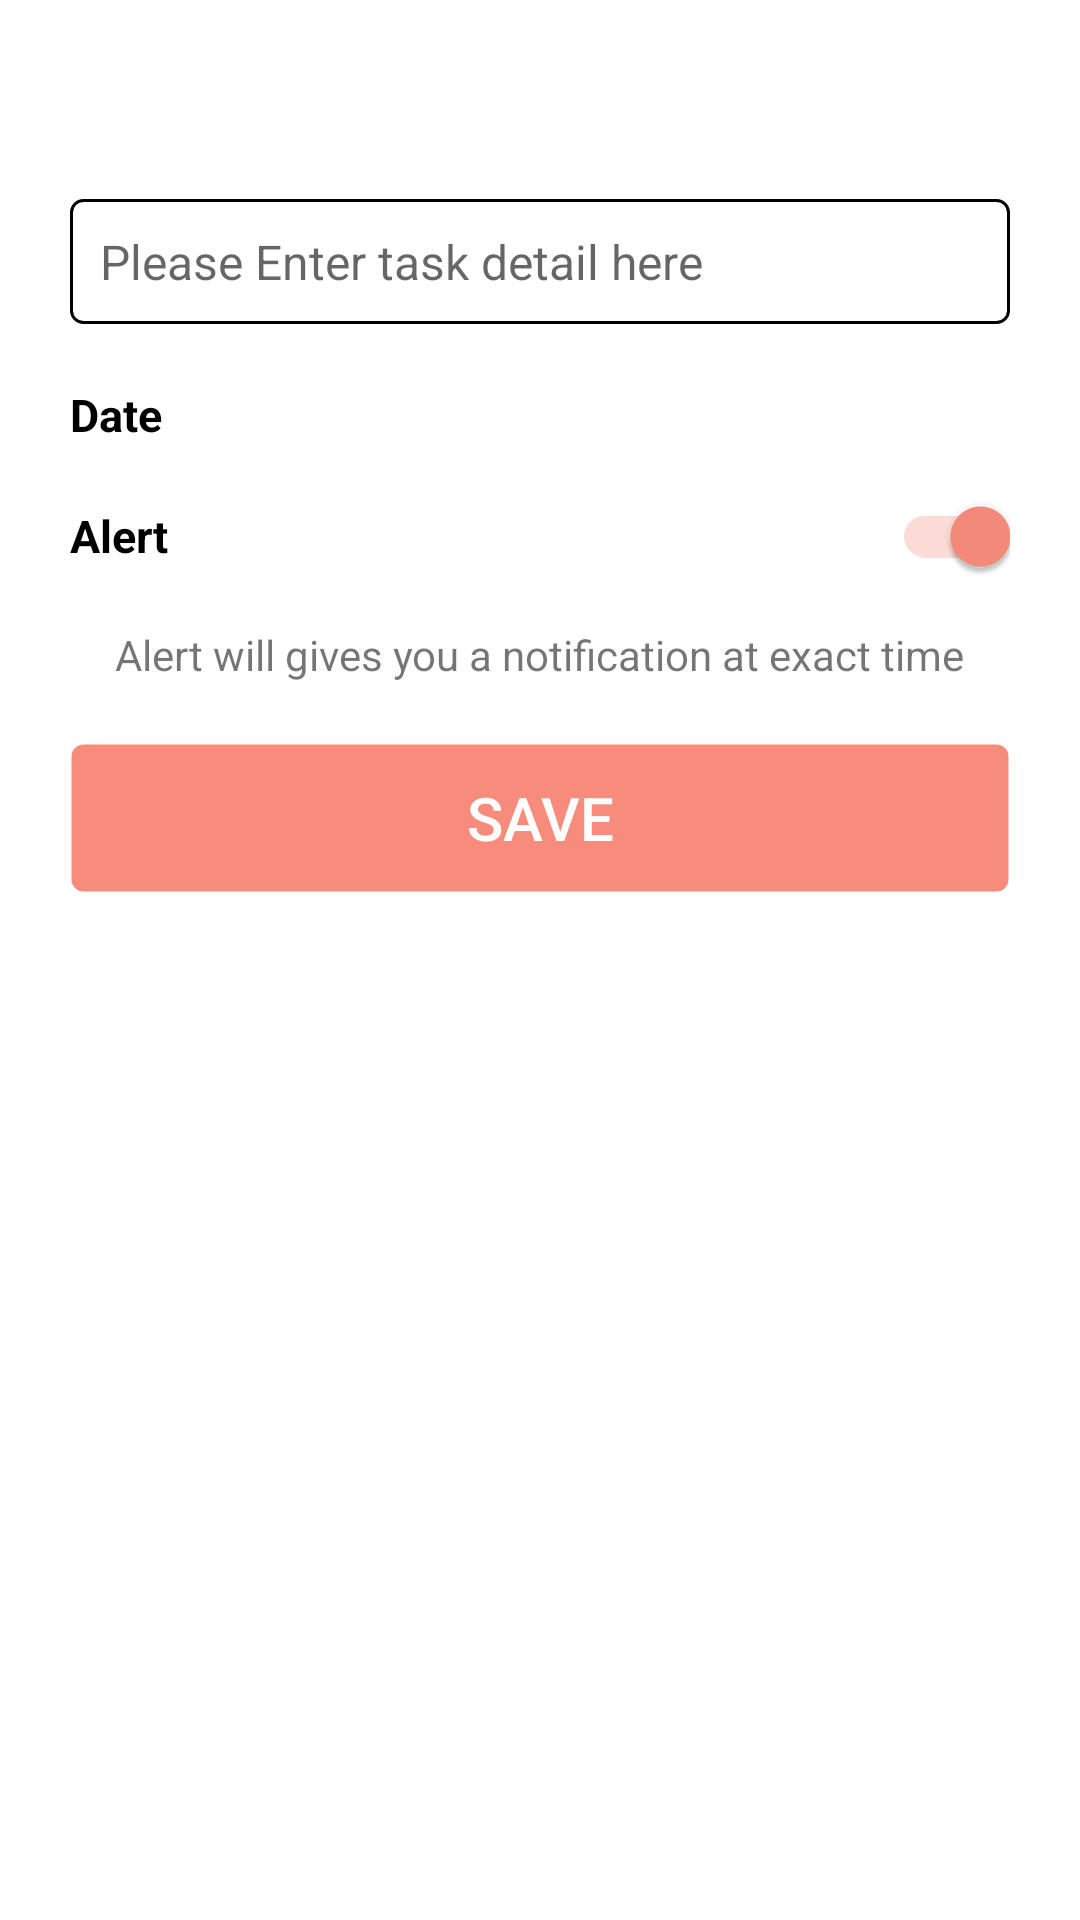

The Android layout XML behind this screen, and the referenced resources:
<!-- AndroidManifest.xml: application theme Theme.DRCDemo -->
<!-- res/layout/dialog_add_edit_task.xml -->
<?xml version="1.0" encoding="utf-8"?>
<androidx.cardview.widget.CardView xmlns:android="http://schemas.android.com/apk/res/android"
    xmlns:app="http://schemas.android.com/apk/res-auto"
    android:layout_width="match_parent"
    android:layout_height="wrap_content"
    app:cardCornerRadius="4dp"
    app:cardElevation="0dp"
    app:cardUseCompatPadding="true">

    <androidx.constraintlayout.widget.ConstraintLayout
        android:layout_width="match_parent"
        android:layout_height="match_parent">

        <ImageView
            android:id="@+id/ivaddClose"
            android:layout_width="32dp"
            android:layout_height="32dp"
            android:layout_margin="10dp"
            android:src="@drawable/ic_close"
            app:layout_constraintEnd_toEndOf="parent"
            app:layout_constraintTop_toTopOf="parent"
            app:tint="@color/black" />

        <EditText
            android:id="@+id/etTaskDescription"
            android:layout_width="0dp"
            android:layout_height="wrap_content"
            android:layout_marginStart="20dp"
            android:layout_marginTop="20dp"
            android:layout_marginEnd="20dp"
            android:background="@drawable/bg_sqare"
            android:padding="10dp"
            android:hint="@string/please_enter_task_detail_here"
            android:textColor="@color/black"
            android:textSize="16sp"
            app:layout_constraintEnd_toEndOf="parent"
            app:layout_constraintStart_toStartOf="parent"
            app:layout_constraintTop_toBottomOf="@id/ivaddClose" />

        <TextView
            android:id="@+id/tvDateTitle"
            android:layout_width="wrap_content"
            android:layout_height="wrap_content"
            android:layout_marginStart="20dp"
            android:layout_marginTop="20dp"
            android:layout_marginEnd="20dp"
            android:text="Date"
            android:textColor="@color/black"
            android:textSize="15sp"
            android:textStyle="bold"
            app:layout_constraintStart_toStartOf="parent"
            app:layout_constraintTop_toBottomOf="@id/etTaskDescription" />


        <TextView
            android:id="@+id/tvDate"
            android:layout_width="wrap_content"
            android:layout_height="wrap_content"
            android:textColor="@color/black"
            android:textSize="15sp"
            android:textStyle="bold"
            android:padding="10dp"
            android:elevation="10dp"
            android:layout_marginEnd="20dp"
            app:layout_constraintBottom_toBottomOf="@id/tvDateTitle"
            app:layout_constraintEnd_toStartOf="@id/tvTime"
            app:layout_constraintTop_toTopOf="@id/tvDateTitle" />

        <TextView
            android:id="@+id/tvTime"
            android:layout_width="wrap_content"
            android:layout_height="wrap_content"
            android:textColor="@color/black"
            android:textSize="15sp"
            android:textStyle="bold"
            android:layout_marginEnd="20dp"
            android:padding="10dp"
            android:elevation="10dp"
            app:layout_constraintBottom_toBottomOf="@id/tvDateTitle"
            app:layout_constraintEnd_toEndOf="parent"
            app:layout_constraintTop_toTopOf="@id/tvDateTitle" />

        <TextView
            android:id="@+id/tvAlert"
            android:layout_width="wrap_content"
            android:layout_height="wrap_content"
            android:layout_marginStart="20dp"
            android:layout_marginTop="20dp"
            android:layout_marginEnd="20dp"
            android:text="Alert"
            android:textColor="@color/black"
            android:textSize="15sp"
            android:textStyle="bold"
            app:layout_constraintStart_toStartOf="parent"
            app:layout_constraintTop_toBottomOf="@id/tvDateTitle" />

        <androidx.appcompat.widget.SwitchCompat
            android:id="@+id/switchAlert"
            android:layout_width="wrap_content"
            android:layout_height="wrap_content"
            android:checked="true"
            android:layout_marginEnd="20dp"
            app:layout_constraintBottom_toBottomOf="@id/tvAlert"
            app:layout_constraintEnd_toEndOf="parent"
            app:layout_constraintTop_toTopOf="@id/tvAlert"
            app:thumbTint="?colorPrimary" />

        <TextView
            android:id="@+id/tvAlertMsg"
            android:layout_width="wrap_content"
            android:layout_height="wrap_content"
            android:layout_marginTop="20dp"
            android:layout_marginBottom="20dp"
            android:text="@string/alert_will_gives_you_a_notification_at_exact_time"
            android:textSize="14sp"
            app:layout_constraintEnd_toEndOf="parent"
            app:layout_constraintStart_toStartOf="parent"
            app:layout_constraintTop_toBottomOf="@id/tvAlert" />

        <androidx.appcompat.widget.AppCompatButton
            android:id="@+id/btnSave"
            android:layout_width="0dp"
            android:layout_height="50dp"
            android:layout_marginStart="20dp"
            android:layout_marginTop="20dp"
            android:layout_marginEnd="20dp"
            android:background="@drawable/bg_button_sqare"
            android:backgroundTint="?colorPrimary"
            android:padding="10dp"
            android:text="@string/save"
            android:textColor="@color/white"
            android:textSize="20sp"
            android:layout_marginBottom="20dp"
            app:layout_constraintEnd_toEndOf="parent"
            app:layout_constraintStart_toStartOf="parent"
            app:layout_constraintTop_toBottomOf="@id/tvAlertMsg" />

    </androidx.constraintlayout.widget.ConstraintLayout>

</androidx.cardview.widget.CardView>
<!-- resources referenced by this layout -->
<resources>
  <color name="black">#FF000000</color>
  <color name="white">#FFFFFFFF</color>
  <!-- drawable bg_button_sqare (drawable) -->
  <?xml version="1.0" encoding="utf-8"?>
  <shape xmlns:android="http://schemas.android.com/apk/res/android" android:shape="rectangle">
  
  <corners android:radius="4dp"/>
      <solid android:color="@color/white"/>
      <stroke android:color="@android:color/transparent" android:width="1dp"/>
  
  </shape>
  <!-- drawable bg_sqare (drawable) -->
  <?xml version="1.0" encoding="utf-8"?>
  <shape xmlns:android="http://schemas.android.com/apk/res/android" android:shape="rectangle">
  
  <corners android:radius="4dp"/>
      <solid android:color="@color/white"/>
      <stroke android:color="@color/black" android:width="1dp"/>
  
  </shape>
  <string name="alert_will_gives_you_a_notification_at_exact_time">Alert will gives you a notification at exact time</string>
  <string name="please_enter_task_detail_here">Please Enter task detail here</string>
  <string name="save">save</string>
  <style name="Theme.DRCDemo" parent="Theme.MaterialComponents.DayNight.NoActionBar">
          
          <item name="colorPrimary">@color/theme1</item>
          <item name="colorPrimaryVariant">@color/theme1</item>
          <item name="colorOnPrimary">@color/theme1</item>
          <item name="colorAccent">@color/theme1</item>
      </style>
  <color name="theme1">#F88C7C</color>
</resources>
